Run: headless pygame with SDL's dummy video driver; simulated clock (each Clock.tick advances the game by its frame time, no real sleeping); random seed 0; keys injected as events and as key.get_pressed() state; no mouse input.
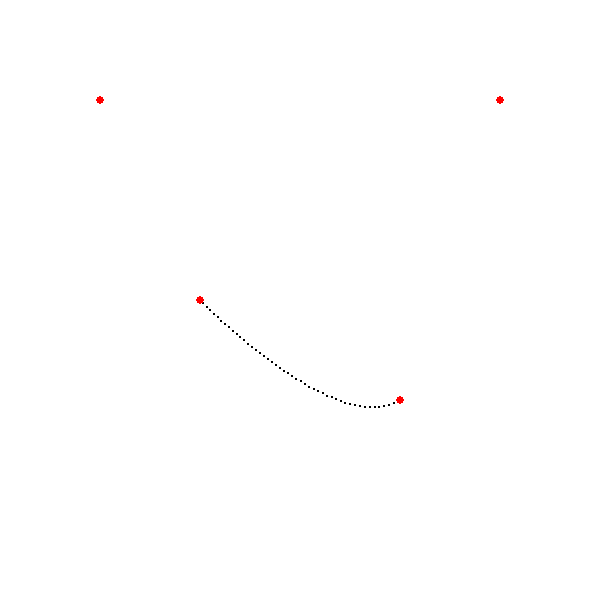
Frame 1 of 4 · flips 1–60 · no input
Frame 2 of 4 · flips 61–180 · tapped SPACE, RETURN · held RIGHT (→), D · screen unchanged from frame 1, image omitted
Frame 3 of 4 · flips 181–300 · held DOWN (↓), S · screen unchanged from frame 2, image omitted
Frame 4 of 4 · flips 301–420 · held LEFT (←), A, UP (↑), W · screen unchanged from frame 3, image omitted

The pygame program that drew these frames:

import pygame, math
pygame.init()

SCREEN_SIZE = 600
SCREEN_DIMS = (SCREEN_SIZE, SCREEN_SIZE)

screen = pygame.display.set_mode(SCREEN_DIMS)
pygame.display.set_caption("Path Generation by Ansel")

def distance(x1,y1,x2,y2):
    return math.sqrt( ((x1-x2)**2)+((y1-y2)**2) )

def hypo(s1, s2):
    return math.sqrt(s1*s1 + s2 * s2)


# Return position at t, 0 < t < 1
def getSplinePoint(t, p1, p2, p3, p4):
    tt = t * t
    ttt = tt * t

    q1 = -ttt+ 2 * tt - t
    q2 =  3 * ttt - 5* tt + 2
    q3 = -3 * ttt + 4 * tt + t
    q4 = ttt - tt

    tx = 0.5 * (p1[0] * q1 + p2[0] * q2 + p3[0] * q3 + p4[0] * q4)
    ty = 0.5 * (p1[1] * q1 + p2[1] * q2 + p3[1] * q3 + p4[1] * q4)

    return [tx, ty]

# Return position at t, 0 < t < 1
def getSplineGradient(t, p1, p2, p3, p4):
    tt = t * t
    ttt = tt * t

    q1 = -3 * tt + 4 * t - 1
    q2 =  9 * tt - 10 * t
    q3 = -9 * tt + 8 * t + 1
    q4 = 3 * tt - 2 * t

    tx = 0.5 * (p1[0] * q1 + p2[0] * q2 + p3[0] * q3 + p4[0] * q4)
    ty = 0.5 * (p1[1] * q1 + p2[1] * q2 + p3[1] * q3 + p4[1] * q4)

    return [tx, ty]

points = [[100,100], [200,300], [400,400], [500,100]]
P1, P2, P3, P4  = points

screen.fill([255,255,255])

SPEED = 5
s = 0
while s < 1:
    x,y = getSplinePoint(s, P1, P2, P3, P4)
    pygame.draw.circle(screen, [0,0,0], [x,y], 1)

    dxds,dyds = getSplineGradient(s, P1, P2, P3, P4)
    dsdt = SPEED / hypo(dxds, dyds)
    print(dsdt)
    s += dsdt

for p in points:
    pygame.draw.circle(screen, [255,0,0], p, 4)

while True:
    pygame.display.update()
    pygame.time.wait(20)
    e = pygame.event.get()
    
